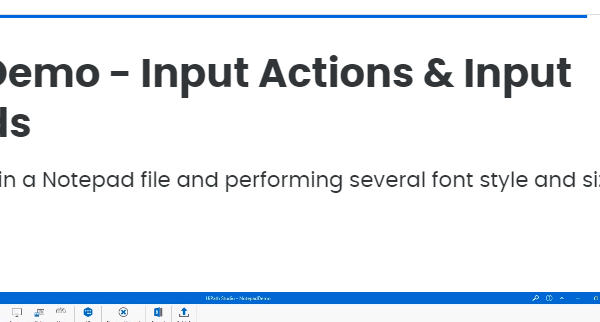
Task: NotepadDemo
Workflow: Main

Step 1: Attach Window 'notepad.exe Nowy' on the element in window 'Nowy dokument tekstowy (4) - Notatnik' (notepad.exe)

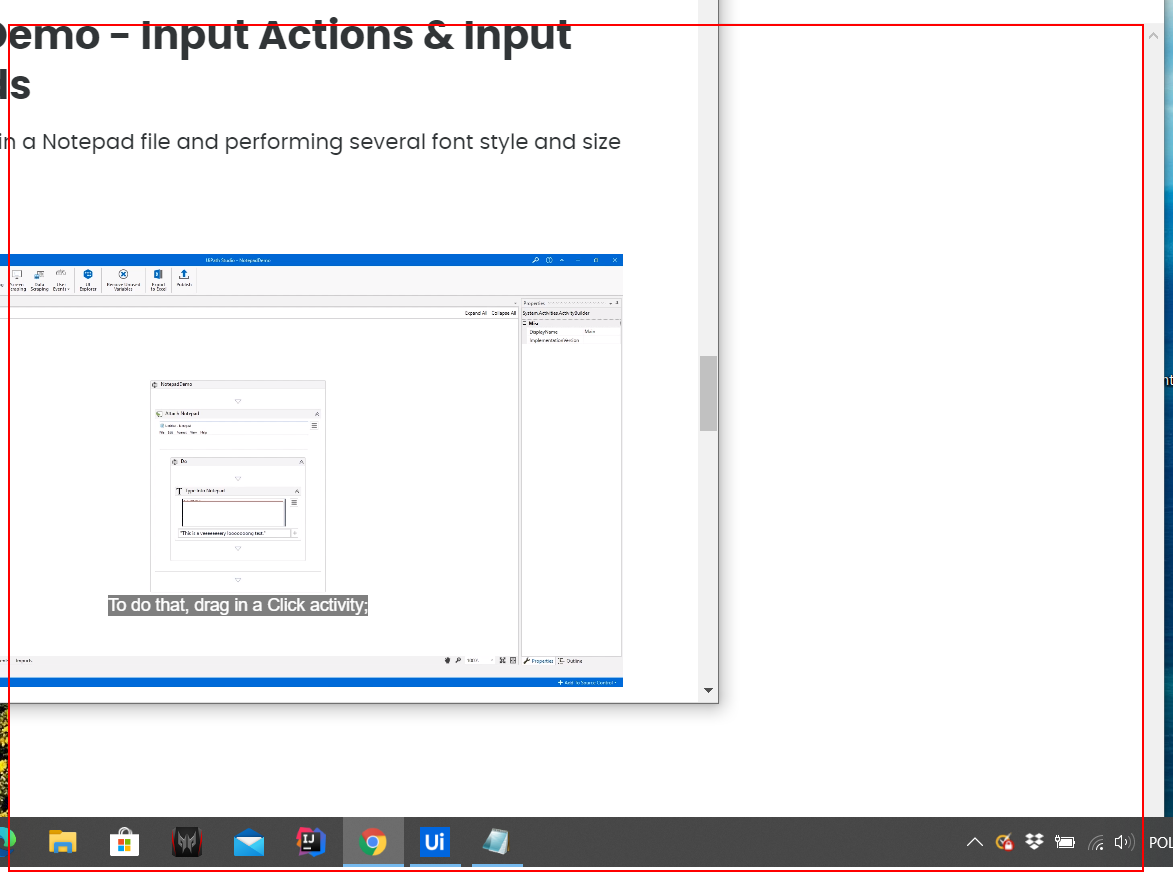
Step 2: type "text 1[k(enter)]" into the editable text 'Edytor tekstów'

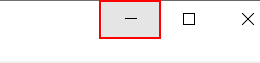
Step 3: click on the push button 'Minimalizuj'

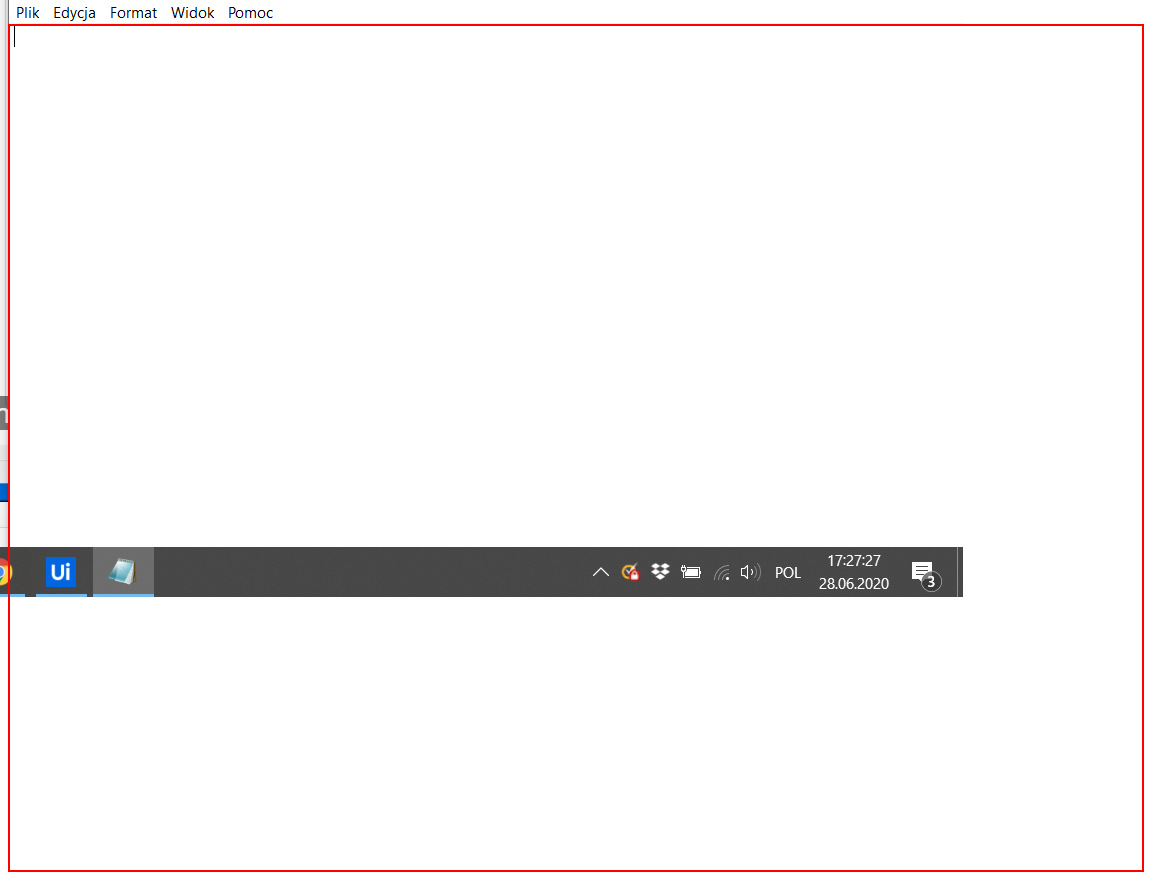
Step 4: type "text2" into the editable text 'Edytor tekstów'

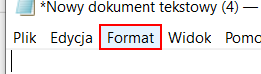
Step 5: click on the menu item 'Format' in window '*Nowy dokument tekstowy (4) - Notatnik' (notepad.exe)

Step 6: Attach Window 'notepad.exe' on the element (notepad.exe) (no picture)

Step 7: click on 'menu item  Format' (no picture)

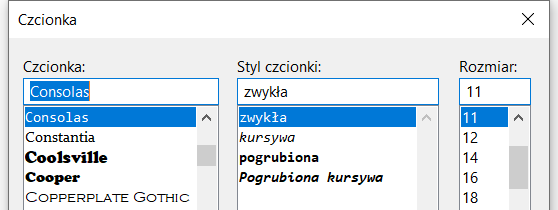
Step 8: Attach Window 'notepad.exe  Czcionka' on the dialog in window 'Czcionka' (notepad.exe)